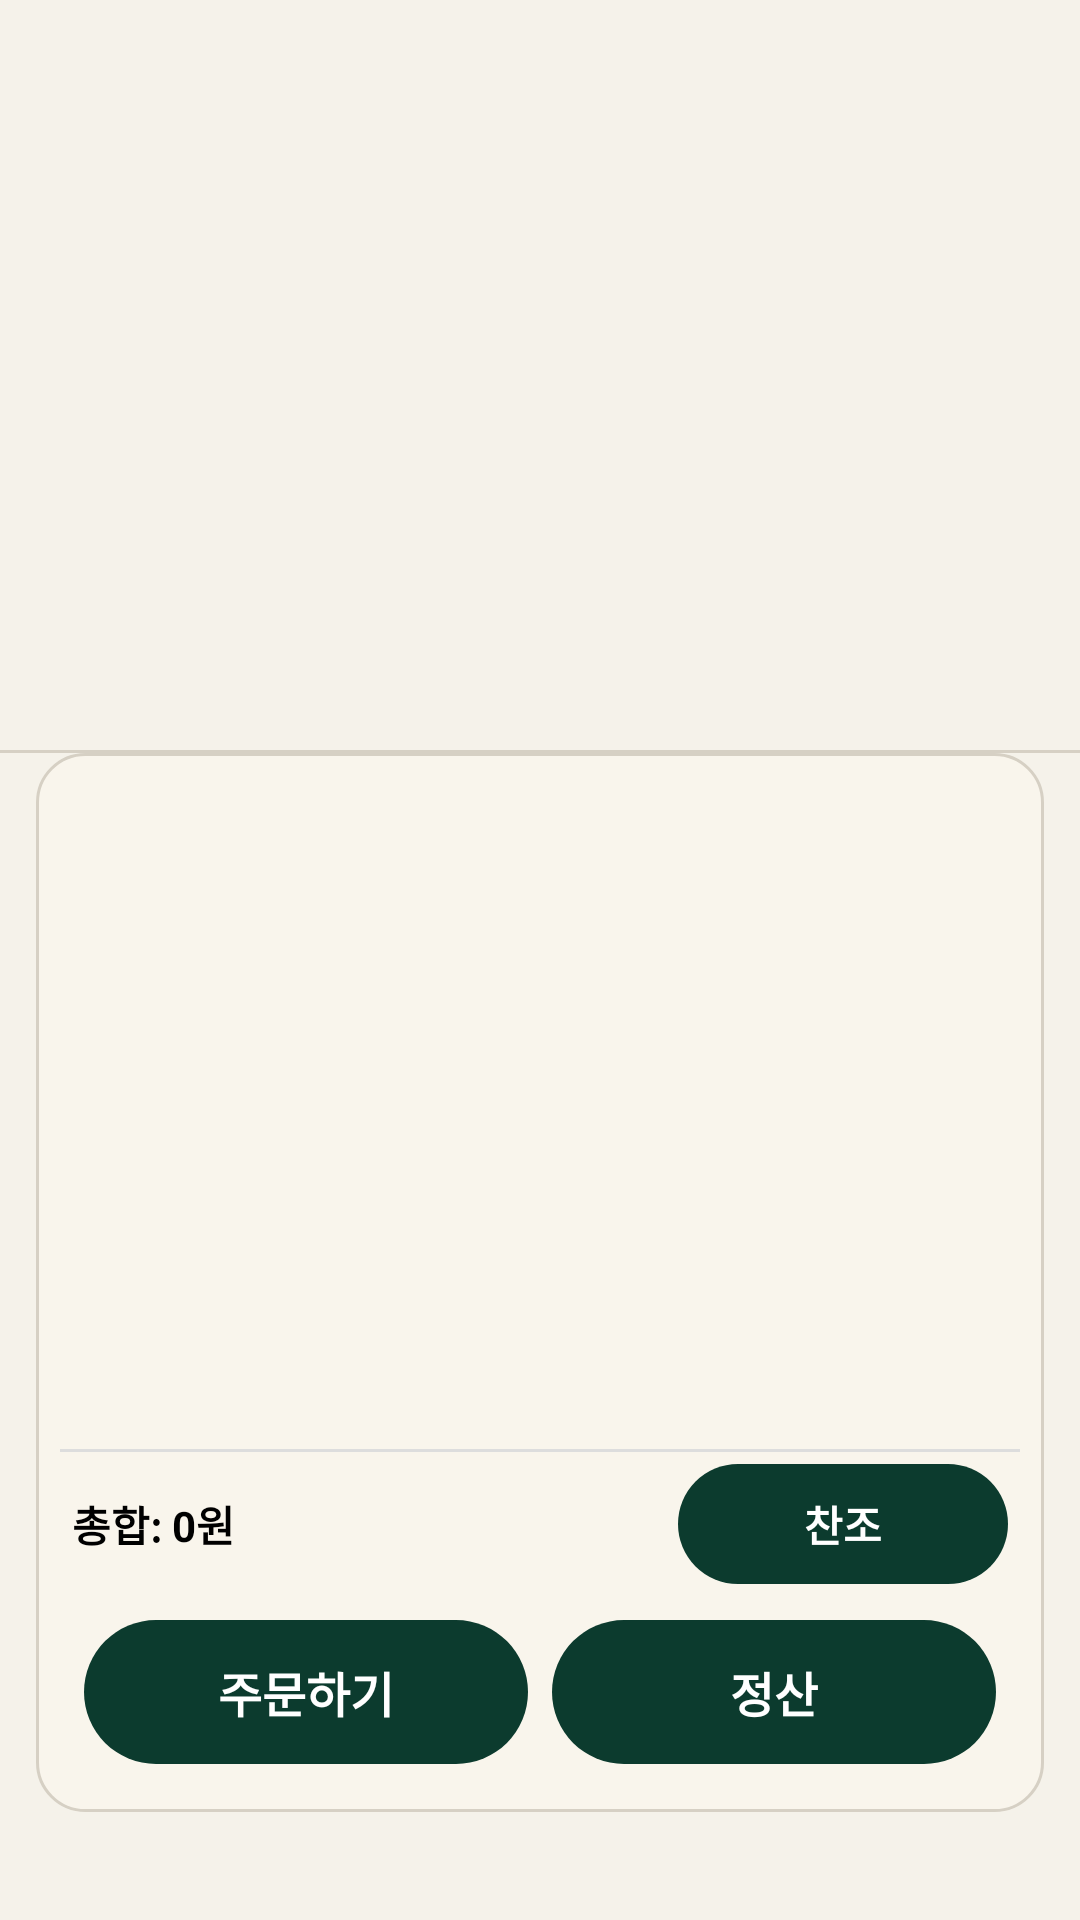

This screen was rendered from an Android layout file. Write that file and the resources it references.
<!-- AndroidManifest.xml: application theme Theme.SMKiosk -->
<!-- res/layout/activity_main.xml -->
<?xml version="1.0" encoding="utf-8"?>
<androidx.constraintlayout.widget.ConstraintLayout xmlns:android="http://schemas.android.com/apk/res/android"
    xmlns:app="http://schemas.android.com/apk/res-auto"
    android:layout_width="match_parent"
    android:layout_height="match_parent"
    android:paddingBottom="24dp"
    android:fitsSystemWindows="true"
    android:background="@color/sb_bg">

    
    <androidx.recyclerview.widget.RecyclerView
        android:id="@+id/rvCategory"
        android:layout_width="0dp"
        android:layout_height="48dp"
        android:paddingStart="8dp"
        android:paddingEnd="8dp"
        android:clipToPadding="false"
        app:layout_constraintTop_toTopOf="parent"
        app:layout_constraintStart_toStartOf="parent"
        app:layout_constraintEnd_toEndOf="parent" />

    
    <androidx.recyclerview.widget.RecyclerView
        android:id="@+id/rvMenu"
        android:layout_width="0dp"
        android:layout_height="0dp"
        app:layout_constraintTop_toBottomOf="@id/rvCategory"
        app:layout_constraintBottom_toTopOf="@id/dividerCart"
        app:layout_constraintStart_toStartOf="parent"
        app:layout_constraintEnd_toEndOf="parent" />

    
    <View
        android:id="@+id/dividerCart"
        android:layout_width="0dp"
        android:layout_height="1dp"
        android:background="@color/sb_divider"
        app:layout_constraintStart_toStartOf="parent"
        app:layout_constraintEnd_toEndOf="parent"
        app:layout_constraintBottom_toTopOf="@id/layoutCart" />

    
    <LinearLayout
        android:id="@+id/layoutCart"
        android:layout_width="0dp"
        android:layout_height="wrap_content"
        android:background="@drawable/bg_cart_panel"
        android:orientation="vertical"
        android:padding="8dp"
        android:layout_margin="12dp"
        app:layout_constraintStart_toStartOf="parent"
        app:layout_constraintEnd_toEndOf="parent"
        app:layout_constraintBottom_toBottomOf="parent">

        <androidx.recyclerview.widget.RecyclerView
            android:id="@+id/rvCart"
            android:layout_width="match_parent"
            android:layout_height="220dp"
            android:overScrollMode="ifContentScrolls" />

        
        <View
            android:id="@+id/dividerTotal"
            android:layout_width="match_parent"
            android:layout_height="1dp"
            android:layout_marginTop="4dp"
            android:background="#DDDDDD" />

        
        <LinearLayout
            android:layout_width="match_parent"
            android:layout_height="wrap_content"
            android:orientation="horizontal"
            android:gravity="center_vertical"
            android:padding="4dp">

            <TextView
                android:id="@+id/tvTotal"
                android:layout_width="0dp"
                android:layout_height="wrap_content"
                android:layout_weight="1"
                android:text="총합: 0원"
                android:textStyle="bold"
                android:textSize="14sp"
                android:textColor="@android:color/black" />

            <Button
                android:id="@+id/btnDonation"
                android:layout_width="110dp"
                android:layout_height="40dp"
                android:minWidth="0dp"
                android:text="찬조"
                android:textColor="@android:color/white"
                android:textSize="14sp"
                android:textStyle="bold"
                android:includeFontPadding="false"
                android:background="@drawable/bg_order_button"
                android:backgroundTint="@null"
                android:stateListAnimator="@null" />
        </LinearLayout>


        
        <LinearLayout
            android:id="@+id/layoutBottomButtons"
            android:layout_width="match_parent"
            android:layout_height="wrap_content"
            android:orientation="horizontal"
            android:gravity="center"
            android:padding="8dp">

            <Button
                android:id="@+id/btnOrder"
                android:layout_width="0dp"
                android:layout_height="48dp"
                android:layout_weight="1"
                android:minWidth="0dp"
                android:text="주문하기"
                android:textColor="@android:color/white"
                android:textSize="16sp"
                android:textStyle="bold"
                android:includeFontPadding="false"
                android:background="@drawable/bg_order_button"
                android:backgroundTint="@null"
                android:stateListAnimator="@null" />


            <Space
                android:layout_width="8dp"
                android:layout_height="0dp" />

            <Button
                android:id="@+id/btnTotalPage"
                android:layout_width="0dp"
                android:layout_height="48dp"
                android:layout_weight="1"
                android:minWidth="0dp"
                android:text="정산"
                android:textColor="@android:color/white"
                android:textSize="16sp"
                android:textStyle="bold"
                android:includeFontPadding="false"
                android:background="@drawable/bg_order_button"
                android:backgroundTint="@null"
                android:stateListAnimator="@null" />
        </LinearLayout>
    </LinearLayout>

</androidx.constraintlayout.widget.ConstraintLayout>
<!-- resources referenced by this layout -->
<resources>
  <color name="sb_bg">#F5F2EA</color>
  <color name="sb_divider">#D6D0C4</color>
  <!-- drawable bg_cart_panel (drawable) -->
  <?xml version="1.0" encoding="utf-8"?>
  <shape xmlns:android="http://schemas.android.com/apk/res/android">
      
      <solid android:color="#F9F5EC" />
  
      
      <stroke
          android:width="1dp"
          android:color="@color/sb_divider" />
  
      <corners android:radius="16dp" />
      <padding
          android:left="8dp"
          android:top="8dp"
          android:right="8dp"
          android:bottom="8dp" />
  </shape>
  <!-- drawable bg_order_button (drawable) -->
  <?xml version="1.0" encoding="utf-8"?>
  <shape xmlns:android="http://schemas.android.com/apk/res/android">
      <solid android:color="@color/sb_primary"/>
      <corners android:radius="24dp"/>
  </shape>
  <style name="Theme.SMKiosk" parent="Theme.MaterialComponents.DayNight.NoActionBar">
          <item name="colorPrimary">@color/sb_primary</item>
          <item name="colorPrimaryVariant">@color/sb_primary_dark</item>
          <item name="colorSecondary">@color/sb_primary</item>
          
      </style>
  <color name="sb_primary">#0C3B2E</color>
  <color name="sb_primary_dark">#08251C</color>
</resources>
